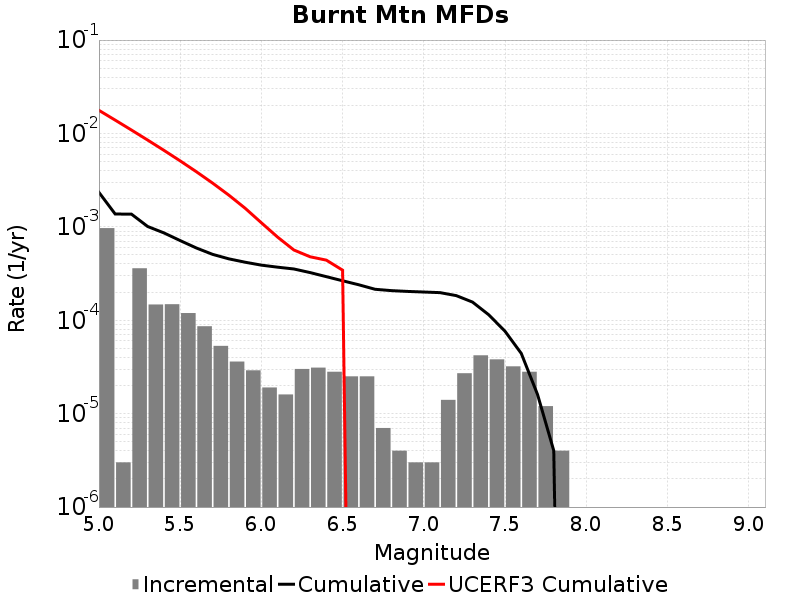

Values plotted in this chart, from the file beside it:
Magnitude, Incremental Rate, Cumulative Rate, UCERF3 Cumulative Rate
5.05, 9.689059E-4, 0.002341, 0.01768
5.15, 3.0090246E-6, 0.001372, 0.01389
5.25, 3.6007995E-4, 0.001369, 0.01089
5.35, 1.474422E-4, 0.001009, 0.008495
5.45, 1.4844522E-4, 8.6158403E-4, 0.006596
5.55, 1.1935798E-4, 7.1313884E-4, 0.005088
5.65, 8.6258704E-5, 5.937809E-4, 0.00389
5.75, 5.3159434E-5, 5.0752214E-4, 0.002939
5.85, 3.6108297E-5, 4.5436271E-4, 0.002183
5.95, 2.9087238E-5, 4.1825444E-4, 0.001583
6.05, 1.9057155E-5, 3.891672E-4, 0.001106
6.15, 1.6048132E-5, 3.7011004E-4, 7.7639415E-4
6.25, 3.0090247E-5, 3.540619E-4, 5.653308E-4
6.35, 3.1093256E-5, 3.2397165E-4, 4.7830498E-4
6.45, 2.808423E-5, 2.928784E-4, 4.4015315E-4
6.55, 2.5075205E-5, 2.6479416E-4, 3.4380154E-4
6.65, 2.5075205E-5, 2.3971897E-4, 0.0
6.75, 7.0210576E-6, 2.1464376E-4, 0.0
6.85, 4.012033E-6, 2.076227E-4, 0.0
6.95, 3.0090246E-6, 2.0361067E-4, 0.0
7.05, 3.0090246E-6, 2.0060164E-4, 0.0
7.15, 1.4042115E-5, 1.9759261E-4, 0.0
7.25, 2.7081222E-5, 1.8355051E-4, 0.0
7.35, 4.2126347E-5, 1.5646928E-4, 0.0
7.45, 3.811431E-5, 1.1434294E-4, 0.0
7.55, 3.2096264E-5, 7.622862E-5, 0.0
7.65, 2.808423E-5, 4.413236E-5, 0.0
7.75, 1.2036098E-5, 1.6048132E-5, 0.0
7.85, 4.012033E-6, 4.012033E-6, 0.0
7.95, 0.0, 0.0, 0.0
8.05, 0.0, 0.0, 0.0
8.15, 0.0, 0.0, 0.0
8.25, 0.0, 0.0, 0.0
8.35, 0.0, 0.0, 0.0
8.45, 0.0, 0.0, 0.0
8.55, 0.0, 0.0, 0.0
8.65, 0.0, 0.0, 0.0
8.75, 0.0, 0.0, 0.0
8.85, 0.0, 0.0, 0.0
8.95, 0.0, 0.0, 0.0
9.05, 0.0, 0.0, 0.0
